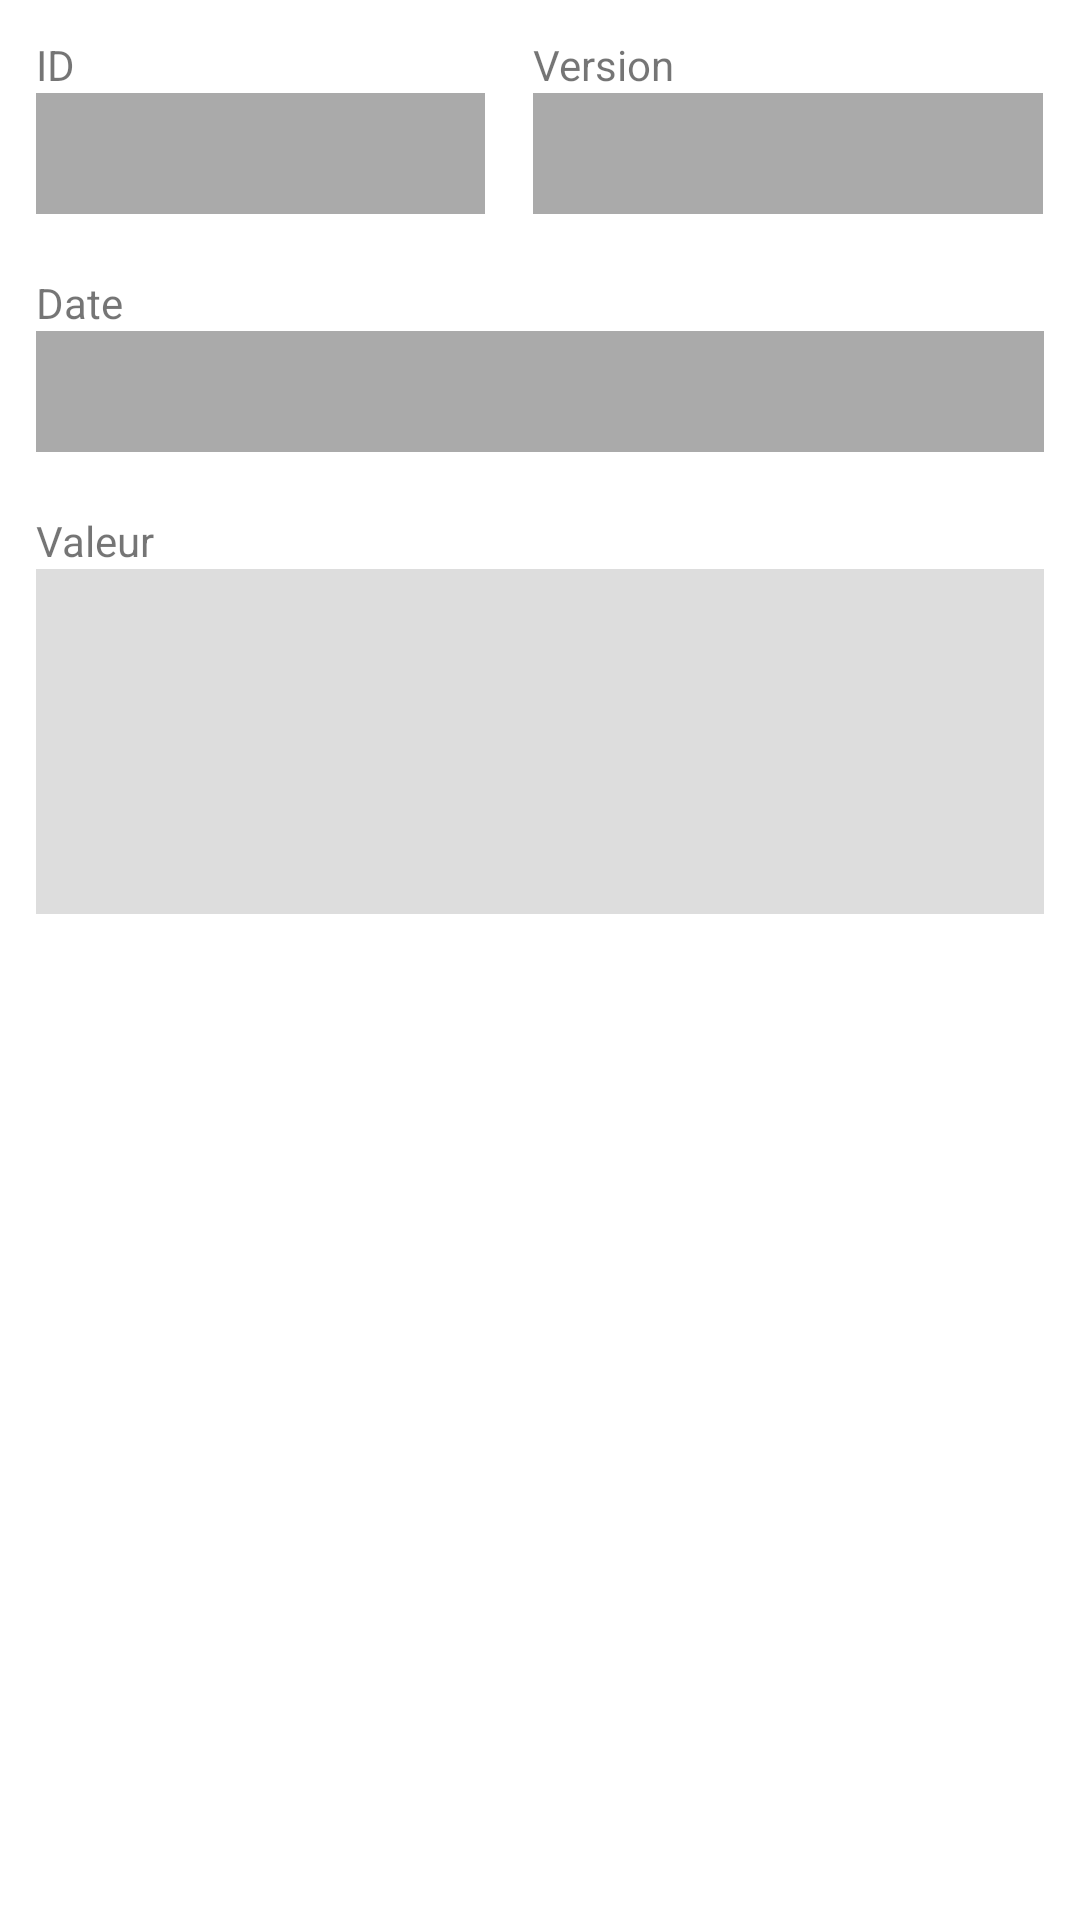

Write the Android layout XML for this screen, with the resource values it uses.
<!-- AndroidManifest.xml: application theme Theme.Confroid_project -->
<!-- res/layout/edit_config.xml -->
<?xml version="1.0" encoding="utf-8"?>
<LinearLayout xmlns:android="http://schemas.android.com/apk/res/android"
    android:layout_width="match_parent"
    android:layout_height="match_parent"
    android:padding="12dp"
    android:orientation="vertical">

    <TableLayout
        android:layout_width="match_parent"
        android:layout_height="wrap_content"
        android:stretchColumns="0,1">

        <TableRow
            android:layout_width="match_parent"
            android:layout_height="wrap_content">

        <TextView
            android:id="@+id/textView"
            android:layout_width="match_parent"
            android:layout_height="wrap_content"
            android:text="@string/idConf" />

            <TextView
                android:id="@+id/textView1"
                android:layout_marginStart="8dp"
                android:layout_width="match_parent"
                android:layout_height="wrap_content"
                android:text="@string/vConf" />

        </TableRow>

        <TableRow
            android:layout_width="match_parent"
            android:layout_height="match_parent">

            <EditText
                android:id="@+id/editIdConf"
                android:layout_width="match_parent"
                android:layout_height="wrap_content"
                android:layout_marginEnd="8dp"
                android:layout_marginBottom="20dp"
                android:background="#aaa"
                android:enabled="false"
                android:hint=" "
                android:inputType="text"
                android:maxLines="1"
                android:padding="12dp"
                android:textColor="#000"
                android:textColorHint="#333"
                android:textSize="12sp" />

            <EditText
                android:id="@+id/editVersionConf"
                android:layout_width="match_parent"
                android:layout_height="wrap_content"
                android:layout_marginStart="8dp"
                android:layout_marginBottom="20dp"
                android:background="#aaa"
                android:enabled="false"
                android:hint=" "
                android:inputType="text"
                android:maxLines="1"
                android:padding="12dp"
                android:textColor="#000"
                android:textColorHint="#333"
                android:textSize="12sp" />
        </TableRow>
    </TableLayout>

    <TableLayout
        android:layout_width="match_parent"
        android:layout_height="wrap_content">

        <TextView
            android:id="@+id/textView2"
            android:layout_width="match_parent"
            android:layout_height="wrap_content"
            android:text="@string/dConf" />

        <EditText
            android:id="@+id/editDateConf"
            android:layout_width="match_parent"
            android:layout_height="wrap_content"
            android:layout_marginBottom="20dp"
            android:background="#aaa"
            android:enabled="false"
            android:hint=" "
            android:inputType="text"
            android:maxLines="1"
            android:padding="12dp"
            android:textColor="#000"
            android:textColorHint="#333"
            android:textSize="12sp" />
    </TableLayout>

    <TableLayout
        android:layout_width="match_parent"
        android:layout_height="wrap_content">

        <TextView
            android:id="@+id/textView3"
            android:layout_width="match_parent"
            android:layout_height="wrap_content"
            android:text="@string/valueConf" />

        <EditText
            android:id="@+id/editValueConf"
            android:layout_width="match_parent"
            android:layout_height="wrap_content"
            android:layout_marginBottom="20dp"
            android:background="#ddd"
            android:minHeight="100dp"
            android:hint=" "
            android:lines="10"
            android:minLines="5"
            android:gravity="top|left"
            android:maxLines="15"
            android:padding="12dp"
            android:textColor="#000"
            android:textColorHint="#333"
            android:textSize="15sp" />
    </TableLayout>

</LinearLayout>
<!-- resources referenced by this layout -->
<resources>
  <string name="dConf" translatable="false">Date</string>
  <string name="idConf" translatable="false">ID</string>
  <string name="vConf" translatable="false">Version</string>
  <string name="valueConf">Valeur</string>
  <style name="Theme.Confroid_project" parent="Theme.MaterialComponents.DayNight.DarkActionBar">
          
          <item name="colorPrimary">@color/purple_500</item>
          <item name="colorPrimaryVariant">@color/purple_700</item>
          <item name="colorOnPrimary">@color/white</item>
          
          <item name="colorSecondary">@color/teal_200</item>
          <item name="colorSecondaryVariant">@color/teal_700</item>
          <item name="colorOnSecondary">@color/black</item>
          
          <item name="android:statusBarColor" tools:targetApi="l">?attr/colorPrimaryVariant</item>
          
      </style>
  <!-- not gathered from this repository: default colours our renderer supplied (Android Studio template values) -->
  <color name="purple_500">#FF6200EE</color>
  <color name="purple_700">#FF3700B3</color>
  <color name="teal_200">#FF03DAC5</color>
  <color name="teal_700">#FF018786</color>
  <color name="black">#FF000000</color>
  <color name="white">#FFFFFFFF</color>
</resources>
